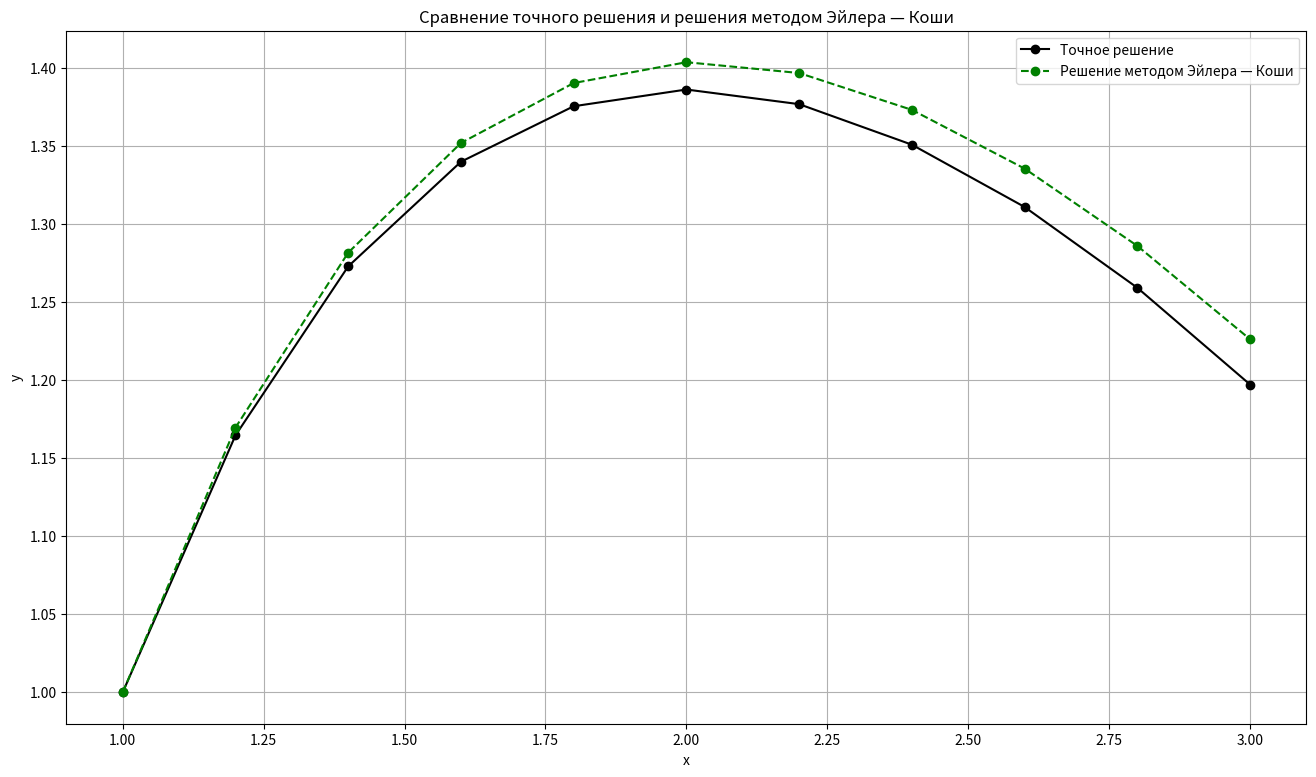

Write Python code to recreate this figure.
import matplotlib.pyplot as plt
import numpy as np


def euler_cauchy(x0, y0, x_final, h):
    x_values = [x0]
    y_values = [y0]

    while x0 < x_final:
        y_predictor = f(x0, y0)
        y_corrector = f(x0 + h, y0 + h * y_predictor)
        y0 += h * (y_predictor + y_corrector) / 2
        x0 += h

        x_values.append(x0)
        y_values.append(y0)

    return x_values, y_values


def f(x, y):
    return y / x - 2 * np.log(x) / x


def exact_solution(x):
    return 2 * np.log(x) - x + 2


x0 = 1
y0 = 1
x_final = 3
h = 0.2

cauchy_x_values, cauchy_y_values = euler_cauchy(x0, y0, x_final, h)

exact_x_values = np.arange(x0, x_final + h, h)
exact_y_values = [exact_solution(x) for x in exact_x_values]

print(f"Точное решение:{' ' * 4}Метод Эйлера - Коши:{' ' * 5}Погрешность:")
for exact_x, exact_y, cauchy_x, cauchy_y in zip(
    exact_x_values, exact_y_values, cauchy_x_values, cauchy_y_values
):
    print(
        f"({exact_x:.1f}, {exact_y:.6f}){' ' * 4}({cauchy_x:.1f}, {cauchy_y:.6f}){' ' * 10}{abs(exact_y - cauchy_y):.6f}"
    )

plt.figure(figsize=(16, 9))

plt.plot(
    exact_x_values,
    exact_y_values,
    label="Точное решение",
    marker="o",
    linestyle="solid",
    color="black",
)

plt.plot(
    cauchy_x_values,
    cauchy_y_values,
    label="Решение методом Эйлера — Коши",
    marker="o",
    linestyle="dashed",
    color="green",
)

plt.xlabel("x")
plt.ylabel("y")
plt.legend()
plt.title("Сравнение точного решения и решения методом Эйлера — Коши")
plt.grid(True)
plt.show()
